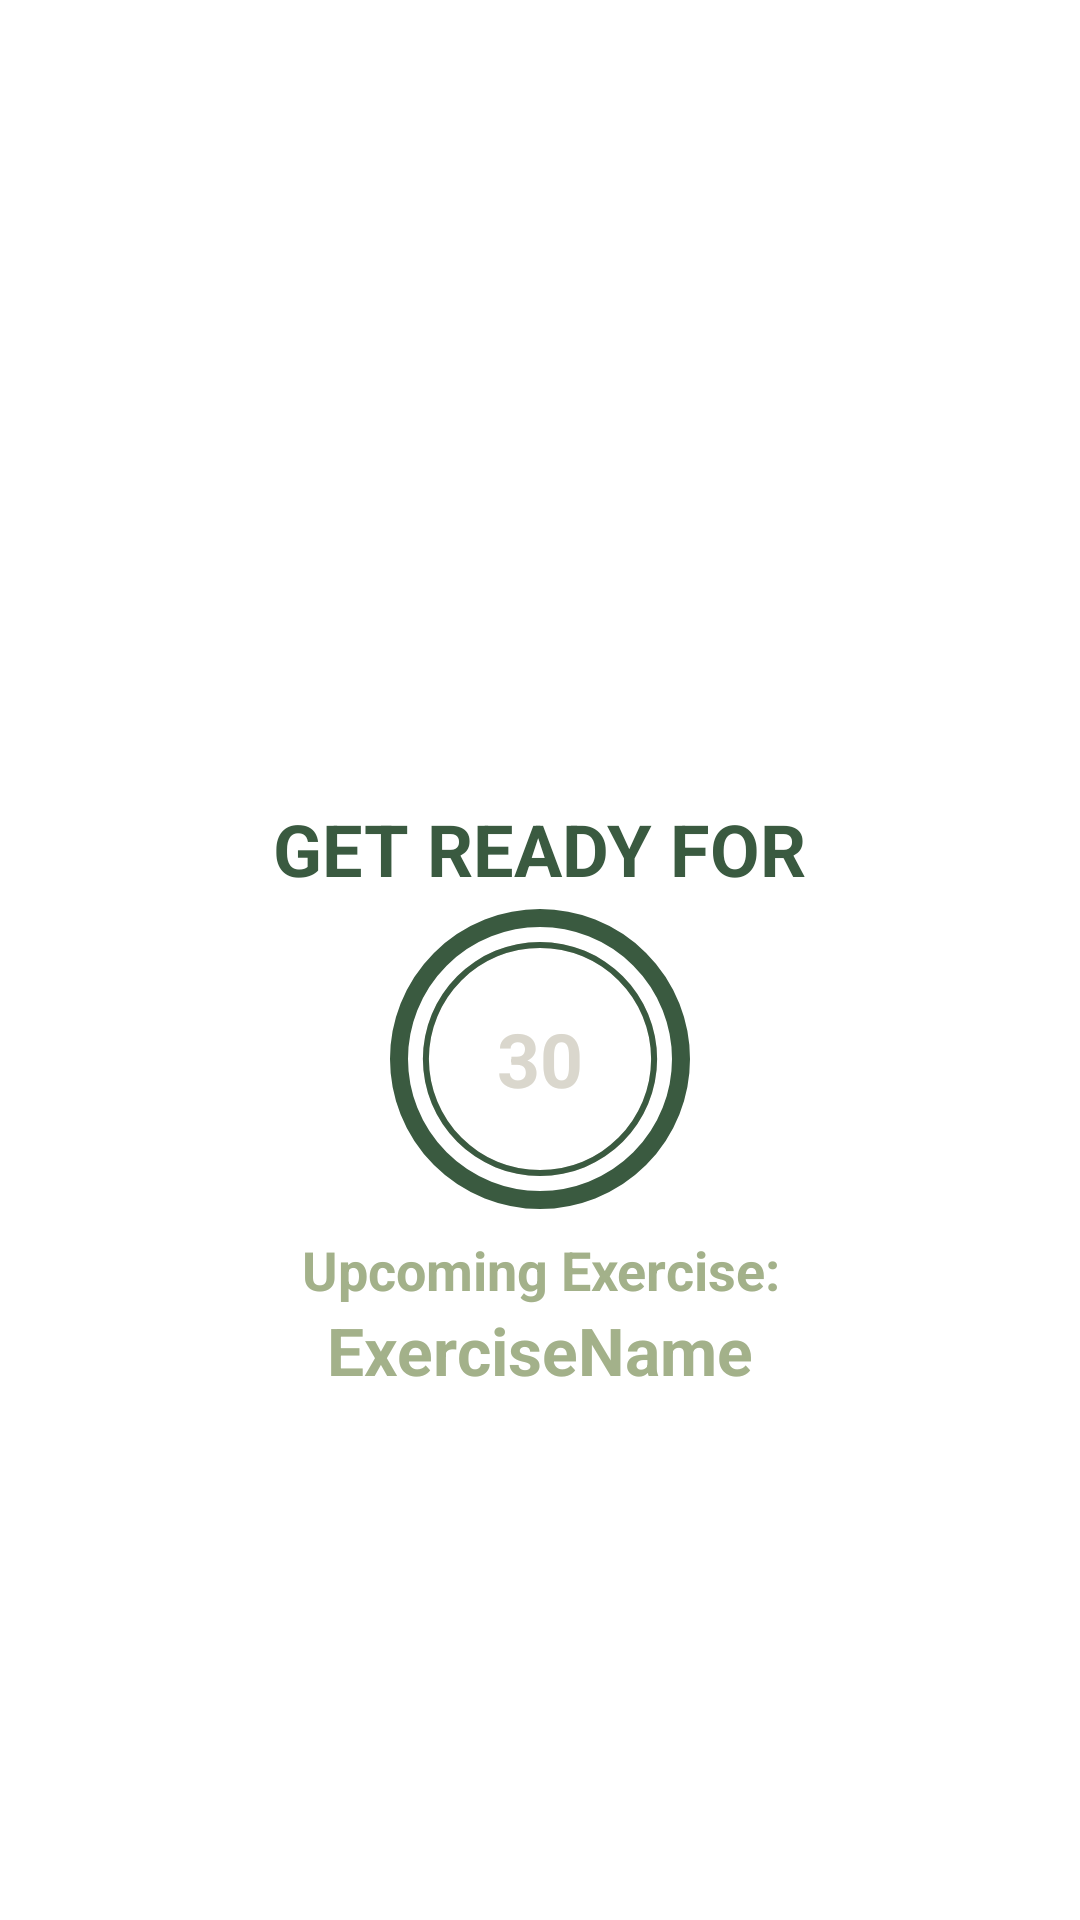

This screen was rendered from an Android layout file. Write that file and the resources it references.
<!-- AndroidManifest.xml: application theme Theme.ActiVibe -->
<!-- res/layout/activity_exercise.xml -->
<?xml version="1.0" encoding="utf-8"?>
<androidx.constraintlayout.widget.ConstraintLayout xmlns:android="http://schemas.android.com/apk/res/android"
    xmlns:app="http://schemas.android.com/apk/res-auto"
    xmlns:tools="http://schemas.android.com/tools"
    android:layout_width="match_parent"
    android:background="@color/white"
    android:layout_height="match_parent"
    tools:context=".ExerciseActivity">
    <androidx.appcompat.widget.Toolbar
        android:id="@+id/toolBarExercise"
        android:layout_width="match_parent"
        android:theme="@style/ToolBarTheme"
        app:layout_constraintTop_toTopOf="parent"
        app:layout_constraintLeft_toLeftOf="parent"
        app:layout_constraintRight_toRightOf="parent"
        android:layout_height="?android:attr/actionBarSize"
        android:background="@color/white"
        app:titleTextColor="@color/textColor"
        />
    <TextView
        android:id="@+id/tvTitle"
        android:layout_width="wrap_content"
        android:layout_height="wrap_content"
        android:textSize="24sp"
        android:text="GET READY FOR"
        android:textColor="@color/textColor"
        android:textStyle="bold"
        app:layout_constraintBottom_toTopOf="@id/flRestView"
        app:layout_constraintLeft_toLeftOf="parent"
        android:layout_marginBottom="4dp"
        app:layout_constraintRight_toRightOf="parent"/>
    <FrameLayout
        android:id="@+id/flRestView"
        android:layout_width="100dp"
        android:layout_height="100dp"
        android:layout_marginTop="10dp"
        android:background="@drawable/circular_color_accent_border"
        app:layout_constraintBottom_toBottomOf="parent"
        app:layout_constraintStart_toStartOf="parent"
        app:layout_constraintEnd_toEndOf="parent"
        app:layout_constraintTop_toBottomOf="@id/toolBarExercise">
        <ProgressBar
            android:id="@+id/progressBar"
            android:layout_width="100dp"
            android:layout_height="100dp"
            style="?android:progressBarStyleHorizontal"
            android:layout_gravity="center"
            android:max="15"
            android:background="@drawable/circular_progress_grey"
            android:progressDrawable="@drawable/circular_progress_bar"
            android:progress="100"
            android:indeterminate="false"
            android:rotation="-90"/>
        <LinearLayout
            android:layout_width="60dp"
            android:layout_height="60dp"
            android:layout_gravity="center"
            android:gravity="center"
            android:background="@drawable/item_circular_color_accent_bg">
            <TextView
                android:id="@+id/tvTimer"
                android:layout_width="wrap_content"
                android:layout_height="wrap_content"
                android:textColor="@color/grey"
                android:textSize="25sp"
                android:text="30"
                android:textStyle="bold"/>
        </LinearLayout>

    </FrameLayout>

    <TextView
        android:id="@+id/tvUpcomingLabel"
        android:layout_width="wrap_content"
        android:layout_height="wrap_content"
        android:text="Upcoming Exercise:"
        android:gravity="center"
        android:layout_marginTop="8dp"
        android:textColor="@color/rippleColor"
        android:textSize="18sp"
        android:textStyle="bold"
        app:layout_constraintEnd_toEndOf="parent"
        app:layout_constraintStart_toStartOf="parent"
        app:layout_constraintTop_toBottomOf="@+id/flRestView"
        app:layout_constraintBottom_toTopOf="@id/tvUpcomingExerciseName"
        tools:visibility="visible" />

    <TextView
        android:id="@+id/tvUpcomingExerciseName"
        android:layout_width="wrap_content"
        android:layout_height="wrap_content"
        android:text="ExerciseName"
        android:textColor="@color/rippleColor"
        android:textSize="22sp"
        android:textStyle="bold"
        app:layout_constraintEnd_toEndOf="parent"
        app:layout_constraintStart_toStartOf="parent"
        app:layout_constraintTop_toBottomOf="@+id/tvUpcomingLabel"
        tools:visibility="visible" />


    <ImageView
        android:id="@+id/ivImage"
        android:layout_width="match_parent"
        android:layout_height="0dp"
        android:scaleType="fitXY"
        android:src="@drawable/jumping_jacks"
        android:visibility="invisible"
        app:layout_constraintBottom_toTopOf="@id/tvExerciseName"
        app:layout_constraintTop_toBottomOf="@id/toolBarExercise" />

    <TextView
        android:id="@+id/tvExerciseName"
        android:layout_width="wrap_content"
        android:layout_height="wrap_content"
        android:text="ExerciseName"
        android:textColor="@color/textColor"
        android:textSize="22sp"
        android:textStyle="bold"
        android:visibility="gone"
        app:layout_constraintEnd_toEndOf="parent"
        app:layout_constraintStart_toStartOf="parent"
        app:layout_constraintTop_toBottomOf="@+id/ivImage"
        tools:visibility="visible" />

    <FrameLayout
        android:id="@+id/flExerciseView"
        android:layout_width="100dp"
        android:layout_height="100dp"
        android:visibility="gone"
        tools:visibility="visible"
        android:layout_marginTop="10dp"
        android:layout_marginBottom="6dp"
        android:background="@drawable/circular_color_accent_border"
        app:layout_constraintStart_toStartOf="parent"
        app:layout_constraintEnd_toEndOf="parent"
        app:layout_constraintTop_toBottomOf="@id/tvExerciseName">
        <ProgressBar
            android:id="@+id/progressBarExercise"
            android:layout_width="100dp"
            android:layout_height="100dp"
            style="?android:progressBarStyleHorizontal"
            android:layout_gravity="center"
            android:max="30"
            android:background="@drawable/circular_progress_grey"
            android:progressDrawable="@drawable/circular_progress_bar"
            android:progress="300"
            android:indeterminate="false"
            android:rotation="-90"/>
        <LinearLayout
            android:layout_width="60dp"
            android:layout_height="60dp"
            android:layout_gravity="center"
            android:gravity="center"
            android:background="@drawable/item_circular_color_accent_bg">
            <TextView
                android:id="@+id/tvTimerExercise"
                android:layout_width="wrap_content"
                android:layout_height="wrap_content"
                android:textColor="@color/grey"
                android:textSize="25sp"
                android:text="30"
                android:textStyle="bold"/>
        </LinearLayout>
    </FrameLayout>
    <androidx.recyclerview.widget.RecyclerView
        android:id="@+id/rvExerciseStatus"
        android:layout_width="wrap_content"
        android:layout_height="wrap_content"
        android:layout_margin="5dp"
        app:layout_constraintTop_toBottomOf="@id/flExerciseView"
        app:layout_constraintBottom_toBottomOf="parent"
        app:layout_constraintEnd_toEndOf="parent"
        app:layout_constraintStart_toStartOf="parent"
        />


</androidx.constraintlayout.widget.ConstraintLayout>
<!-- resources referenced by this layout -->
<resources>
  <color name="grey">#DAD7CD</color>
  <color name="rippleColor">#A3B18A</color>
  <color name="textColor">#3A5A40</color>
  <color name="white">#FFFFFFFF</color>
  <!-- drawable circular_color_accent_border (drawable) -->
  <?xml version="1.0" encoding="utf-8"?>
  <shape xmlns:android="http://schemas.android.com/apk/res/android"
      android:shape="oval"
      >
  <stroke
      android:width="6dp"
      android:color="@color/textColor"/>
      <solid
          android:color="@color/white"/>
  </shape>
  <!-- drawable circular_progress_bar (drawable) -->
  <?xml version="1.0" encoding="utf-8"?>
  <layer-list xmlns:android="http://schemas.android.com/apk/res/android">
  <item>
      <shape android:shape="ring"
          android:innerRadiusRatio="2.7"
          android:thicknessRatio="50"
          android:useLevel="true">
          <solid android:color="@color/textColor"/>
      </shape>
  </item>
  </layer-list>
  <!-- drawable circular_progress_grey (drawable) -->
  <?xml version="1.0" encoding="utf-8"?>
  <layer-list xmlns:android="http://schemas.android.com/apk/res/android">
  <item>
      <shape android:shape="ring"
          android:innerRadiusRatio="2.7"
          android:thicknessRatio="50"
          android:useLevel="false">
          <solid android:color="@color/grey"/>
      </shape>
  </item>
  </layer-list>
  <style name="ToolBarTheme" parent="@style/ThemeOverlay.MaterialComponents.ActionBar">
          <item name="colorControlNormal">@color/black</item>
      </style>
  <style name="Theme.ActiVibe" parent="Base.Theme.ActiVibe" />
  <color name="black">#FF000000</color>
  <style name="Base.Theme.ActiVibe" parent="Theme.Material3.DayNight.NoActionBar">
          
          
      </style>
</resources>
